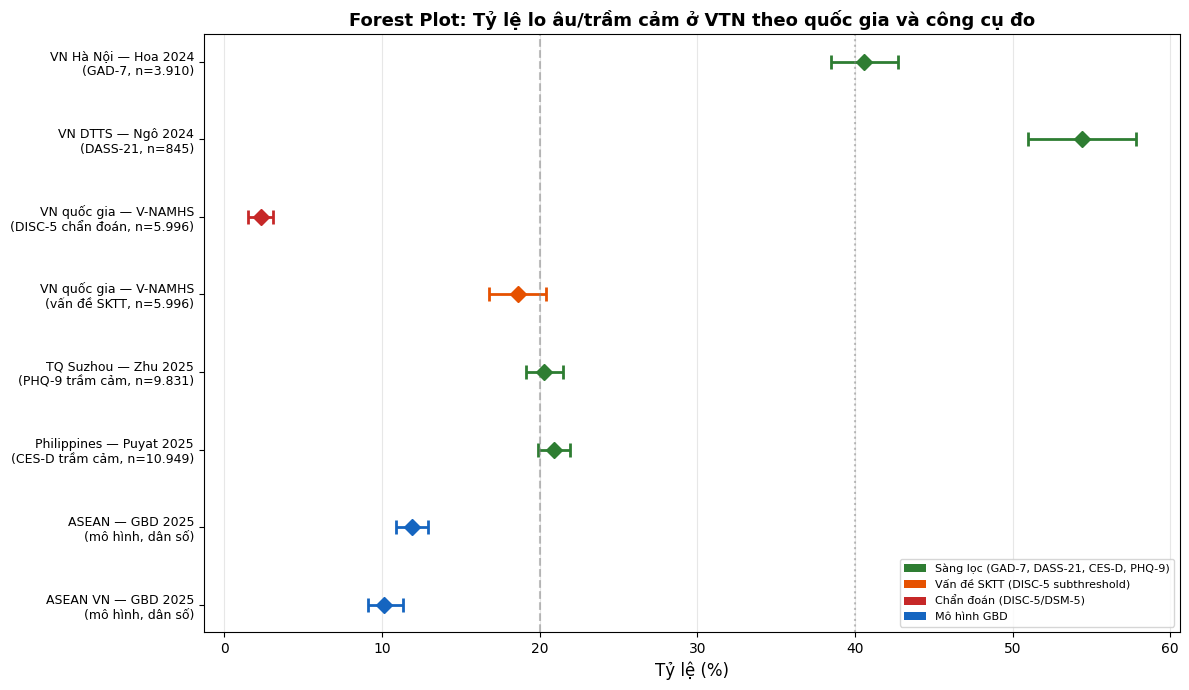
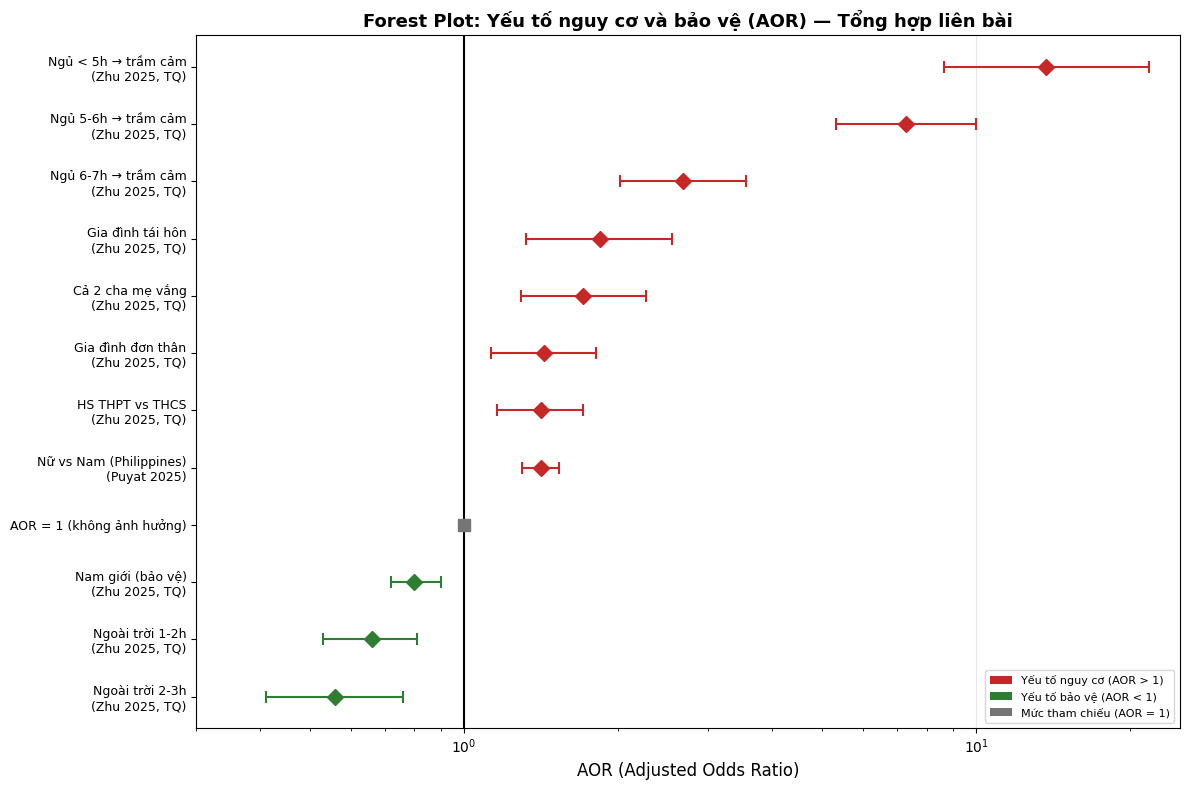
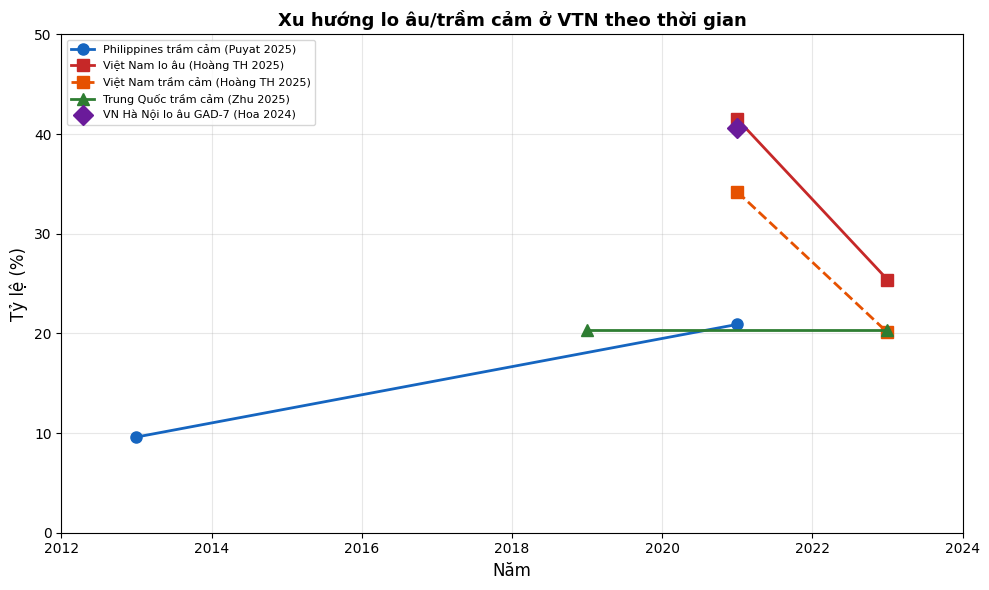

Python code for these plots, in order:
# -*- coding: utf-8 -*-
"""
Forest Plot — So sánh tỷ lệ lo âu/trầm cảm giữa các nghiên cứu
Dữ liệu từ 10 bài đã dịch
"""
import matplotlib.pyplot as plt
import matplotlib
matplotlib.rcParams['font.family'] = 'DejaVu Sans'
import numpy as np

# ============================================================
# PLOT 1: Tỷ lệ lo âu theo quốc gia (sàng lọc)
# ============================================================
studies_anxiety = [
    # (label, prevalence%, CI_low, CI_high, tool, n)
    ('VN Hà Nội — Hoa 2024\n(GAD-7, n=3.910)', 40.6, 38.5, 42.7, 'GAD-7'),
    ('VN DTTS — Ngô 2024\n(DASS-21, n=845)', 54.4, 51.0, 57.8, 'DASS-21'),
    ('VN quốc gia — V-NAMHS\n(DISC-5 chẩn đoán, n=5.996)', 2.3, 1.5, 3.1, 'DISC-5'),
    ('VN quốc gia — V-NAMHS\n(vấn đề SKTT, n=5.996)', 18.6, 16.8, 20.4, 'DISC-5'),
    ('TQ Suzhou — Zhu 2025\n(PHQ-9 trầm cảm, n=9.831)', 20.3, 19.1, 21.5, 'PHQ-9'),
    ('Philippines — Puyat 2025\n(CES-D trầm cảm, n=10.949)', 20.9, 19.9, 21.9, 'CES-D'),
    ('ASEAN — GBD 2025\n(mô hình, dân số)', 11.9, 10.9, 12.9, 'GBD'),
    ('ASEAN VN — GBD 2025\n(mô hình, dân số)', 10.1, 9.1, 11.3, 'GBD'),
]

fig, ax = plt.subplots(figsize=(12, 7))

y_pos = np.arange(len(studies_anxiety))
colors = []
for s in studies_anxiety:
    if 'DISC-5' in s[4] and 'chẩn đoán' in s[0]:
        colors.append('#c62828')  # red for diagnostic
    elif 'DISC-5' in s[4]:
        colors.append('#e65100')  # orange for subthreshold
    elif 'GBD' in s[4]:
        colors.append('#1565c0')  # blue for GBD model
    else:
        colors.append('#2e7d32')  # green for screening

for i, (label, prev, ci_lo, ci_hi, tool) in enumerate(studies_anxiety):
    ax.errorbar(prev, i, xerr=[[prev-ci_lo], [ci_hi-prev]],
                fmt='D', markersize=8, color=colors[i], capsize=5, capthick=2, linewidth=2)

ax.set_yticks(y_pos)
ax.set_yticklabels([s[0] for s in studies_anxiety], fontsize=9)
ax.set_xlabel('Tỷ lệ (%)', fontsize=12)
ax.set_title('Forest Plot: Tỷ lệ lo âu/trầm cảm ở VTN theo quốc gia và công cụ đo', fontsize=13, fontweight='bold')
ax.axvline(x=20, color='gray', linestyle='--', alpha=0.5, label='Mức 20%')
ax.axvline(x=40, color='gray', linestyle=':', alpha=0.5, label='Mức 40%')
ax.invert_yaxis()
ax.grid(axis='x', alpha=0.3)

# Legend
from matplotlib.patches import Patch
legend_elements = [
    Patch(facecolor='#2e7d32', label='Sàng lọc (GAD-7, DASS-21, CES-D, PHQ-9)'),
    Patch(facecolor='#e65100', label='Vấn đề SKTT (DISC-5 subthreshold)'),
    Patch(facecolor='#c62828', label='Chẩn đoán (DISC-5/DSM-5)'),
    Patch(facecolor='#1565c0', label='Mô hình GBD'),
]
ax.legend(handles=legend_elements, loc='lower right', fontsize=8)

plt.tight_layout()
plt.savefig('forest_plot_prevalence.png', dpi=200, bbox_inches='tight')
print('Saved: forest_plot_prevalence.png')

# ============================================================
# PLOT 2: Yếu tố nguy cơ/bảo vệ (AOR/β)
# ============================================================
fig2, ax2 = plt.subplots(figsize=(12, 8))

risk_factors = [
    # (label, AOR/OR, CI_low, CI_high, type)
    ('Ngủ < 5h → trầm cảm\n(Zhu 2025, TQ)', 13.71, 8.66, 21.71, 'risk'),
    ('Ngủ 5-6h → trầm cảm\n(Zhu 2025, TQ)', 7.29, 5.32, 10.00, 'risk'),
    ('Ngủ 6-7h → trầm cảm\n(Zhu 2025, TQ)', 2.68, 2.02, 3.55, 'risk'),
    ('Gia đình tái hôn\n(Zhu 2025, TQ)', 1.84, 1.32, 2.55, 'risk'),
    ('Cả 2 cha mẹ vắng\n(Zhu 2025, TQ)', 1.71, 1.29, 2.27, 'risk'),
    ('Gia đình đơn thân\n(Zhu 2025, TQ)', 1.43, 1.13, 1.81, 'risk'),
    ('HS THPT vs THCS\n(Zhu 2025, TQ)', 1.41, 1.16, 1.71, 'risk'),
    ('Nữ vs Nam (Philippines)\n(Puyat 2025)', 1.41, 1.30, 1.53, 'risk'),
    ('AOR = 1 (không ảnh hưởng)', 1.00, 1.00, 1.00, 'ref'),
    ('Nam giới (bảo vệ)\n(Zhu 2025, TQ)', 0.80, 0.72, 0.90, 'protect'),
    ('Ngoài trời 1-2h\n(Zhu 2025, TQ)', 0.66, 0.53, 0.81, 'protect'),
    ('Ngoài trời 2-3h\n(Zhu 2025, TQ)', 0.56, 0.41, 0.76, 'protect'),
]

y2 = np.arange(len(risk_factors))
for i, (label, aor, ci_lo, ci_hi, typ) in enumerate(risk_factors):
    color = '#c62828' if typ == 'risk' else '#2e7d32' if typ == 'protect' else '#757575'
    marker = 's' if typ == 'ref' else 'D'
    ax2.errorbar(aor, i, xerr=[[aor-ci_lo], [ci_hi-aor]],
                fmt=marker, markersize=8, color=color, capsize=4, capthick=1.5, linewidth=1.5)

ax2.set_yticks(y2)
ax2.set_yticklabels([s[0] for s in risk_factors], fontsize=9)
ax2.set_xlabel('AOR (Adjusted Odds Ratio)', fontsize=12)
ax2.set_title('Forest Plot: Yếu tố nguy cơ và bảo vệ (AOR) — Tổng hợp liên bài', fontsize=13, fontweight='bold')
ax2.axvline(x=1.0, color='black', linestyle='-', linewidth=1.5, label='AOR = 1')
ax2.set_xscale('log')
ax2.set_xlim(0.3, 25)
ax2.invert_yaxis()
ax2.grid(axis='x', alpha=0.3)

legend2 = [
    Patch(facecolor='#c62828', label='Yếu tố nguy cơ (AOR > 1)'),
    Patch(facecolor='#2e7d32', label='Yếu tố bảo vệ (AOR < 1)'),
    Patch(facecolor='#757575', label='Mức tham chiếu (AOR = 1)'),
]
ax2.legend(handles=legend2, loc='lower right', fontsize=8)

plt.tight_layout()
plt.savefig('forest_plot_risk_factors.png', dpi=200, bbox_inches='tight')
print('Saved: forest_plot_risk_factors.png')

# ============================================================
# PLOT 3: Xu hướng thời gian
# ============================================================
fig3, ax3 = plt.subplots(figsize=(10, 6))

# Philippines trend
years_ph = [2013, 2021]
prev_ph = [9.6, 20.9]
ax3.plot(years_ph, prev_ph, 'o-', color='#1565c0', linewidth=2, markersize=8, label='Philippines trầm cảm (Puyat 2025)')

# Vietnam during/after COVID
years_vn = [2021, 2023]
prev_vn_anx = [41.5, 25.4]
ax3.plot(years_vn, prev_vn_anx, 's-', color='#c62828', linewidth=2, markersize=8, label='Việt Nam lo âu (Hoàng TH 2025)')

prev_vn_dep = [34.2, 20.1]
ax3.plot(years_vn, prev_vn_dep, 's--', color='#e65100', linewidth=2, markersize=8, label='Việt Nam trầm cảm (Hoàng TH 2025)')

# China stable
years_cn = [2019, 2023]
prev_cn = [20.3, 20.3]
ax3.plot(years_cn, prev_cn, '^-', color='#2e7d32', linewidth=2, markersize=8, label='Trung Quốc trầm cảm (Zhu 2025)')

# Hoa 2024 single point
ax3.plot(2021, 40.6, 'D', color='#6a1b9a', markersize=10, label='VN Hà Nội lo âu GAD-7 (Hoa 2024)')

ax3.set_xlabel('Năm', fontsize=12)
ax3.set_ylabel('Tỷ lệ (%)', fontsize=12)
ax3.set_title('Xu hướng lo âu/trầm cảm ở VTN theo thời gian', fontsize=13, fontweight='bold')
ax3.legend(fontsize=8, loc='upper left')
ax3.grid(alpha=0.3)
ax3.set_xlim(2012, 2024)
ax3.set_ylim(0, 50)

plt.tight_layout()
plt.savefig('forest_plot_trends.png', dpi=200, bbox_inches='tight')
print('Saved: forest_plot_trends.png')

print('All 3 plots saved OK')
